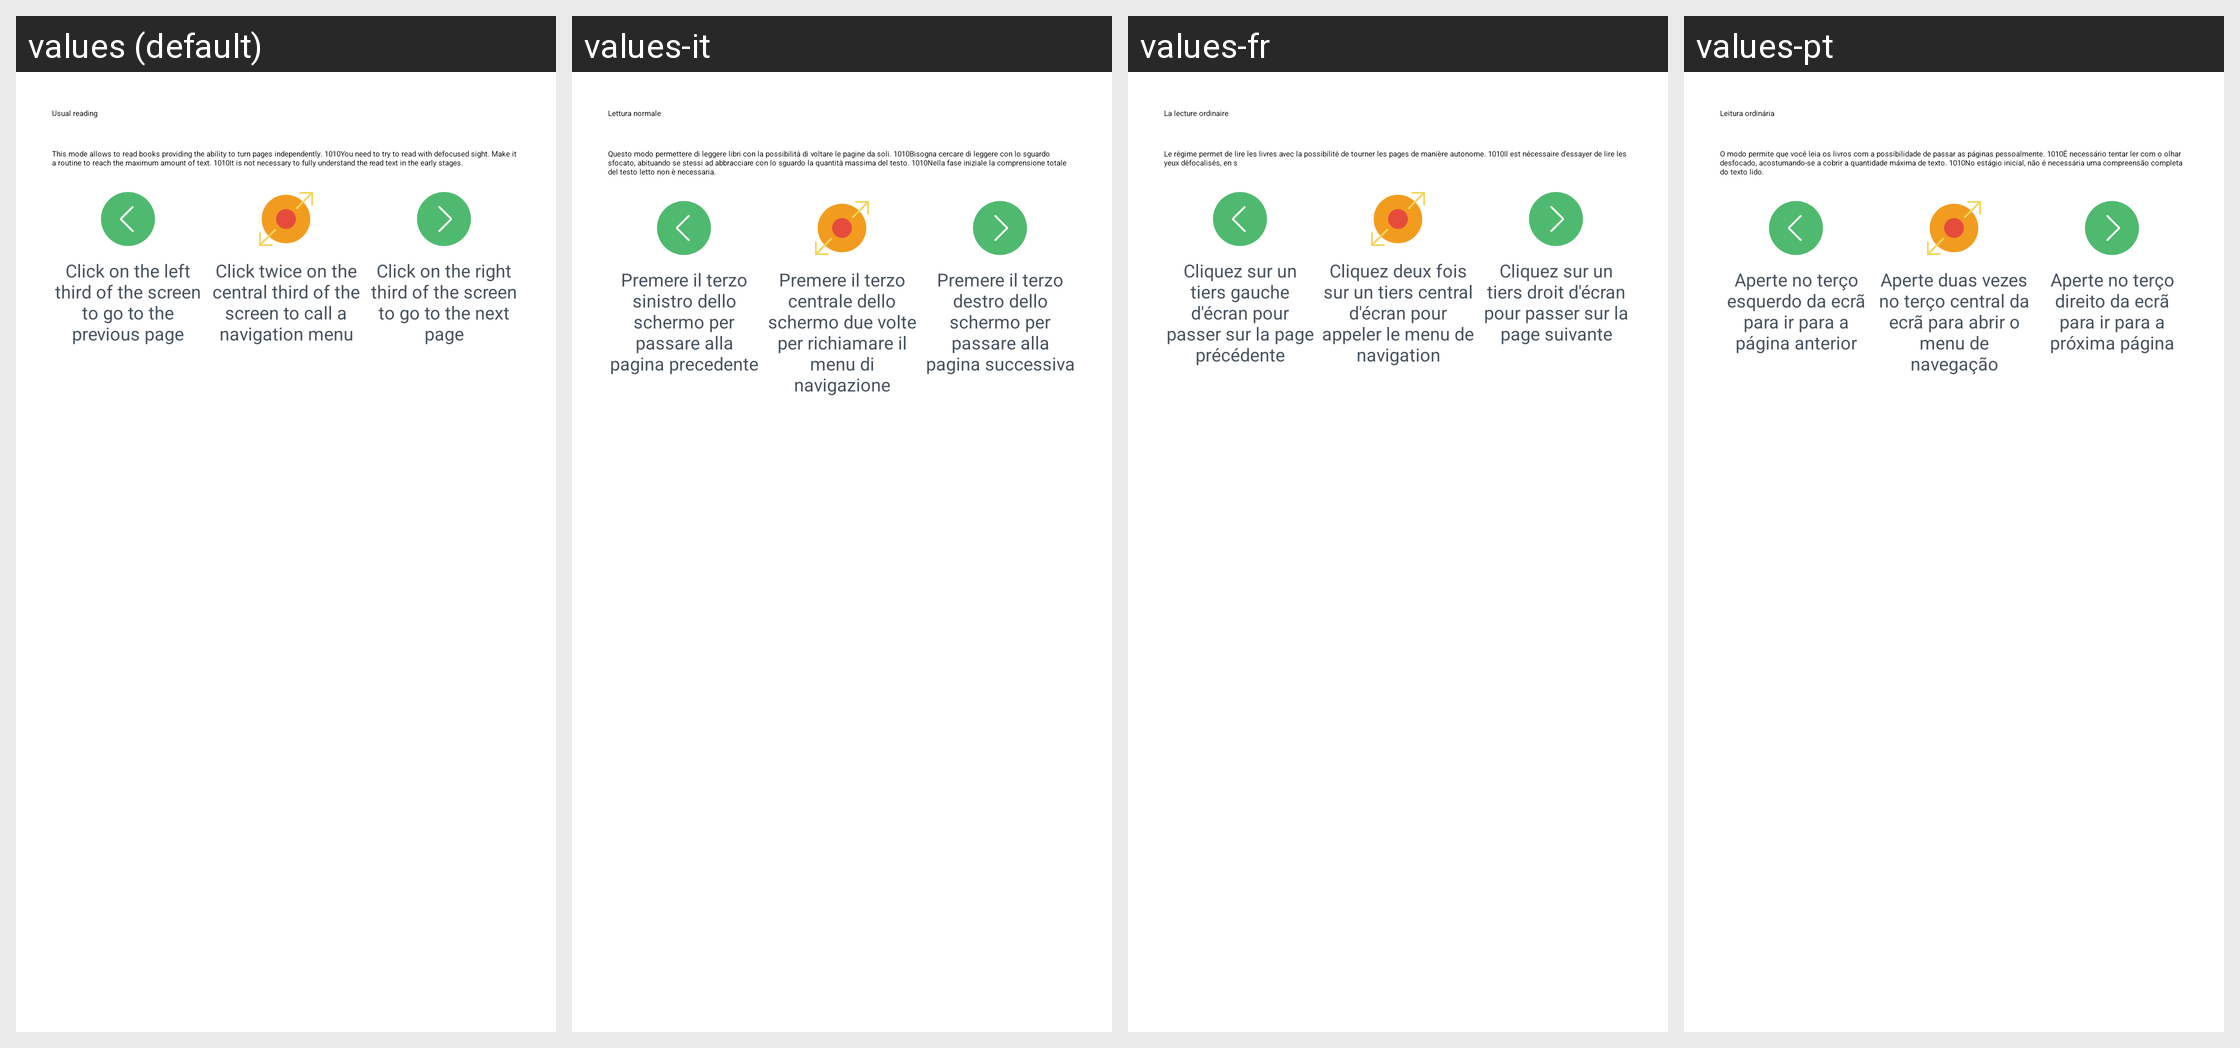

Translations of the strings shown on this Android screen, per locale in the grid:
Android screen res/layout/reader_guide_dialog_default_reading.xml rendered under 4 locales, left to right: values (default), values-it, values-fr, values-pt. Device: Nexus 5 (rendered at 1080×1920; each locale shown at half size, 540×960, under a caption strip naming it); theme AppTheme.
Other locales in the repository, not shown: values-af, values-bs, values-ca, values-de, values-es, values-fr-rCA, values-gl, values-ml, values-ru, values-sr, values-sv.
Strings drawn on this screen, with the default value and each locale's value (text and hints the layout hard-codes, and strings that could not be matched under every locale, appear in the picture but are not listed):

reader_guide_dialog_default_reading_title
  values: Usual reading
  values-it: Lettura normale
  values-fr: La lecture ordinaire
  values-pt: Leitura ordinária

reader_guide_dialog_default_reading_message
  values: This mode allows to read books providing the ability to turn pages independently. 1010You need to try to read with defocused sight. Make it a routine to reach the maximum amount of text. 1010It is not necessary to fully understand the read text in the early stages.
  values-it: Questo modo permettere di leggere libri con la possibilità di voltare le pagine da soli. 1010Bisogna cercare di leggere con lo sguardo sfocato, abituando se stessi ad abbracciare con lo sguardo la quantità massima del testo. 1010Nella fase iniziale la comprensione totale del testo letto non è necessaria.
  values-fr: Le régime permet de lire les livres avec la possibilité de tourner les pages de manière autonome. 1010Il est nécessaire d'essayer de lire les yeux défocalisés, en s
  values-pt: O modo permite que você leia os livros com a possibilidade de passar as páginas pessoalmente. 1010É necessário tentar ler com o olhar desfocado, acostumando-se a cobrir a quantidade máxima de texto. 1010No estágio inicial, não é necessária uma compreensão completa do texto lido.

reader_guide_dialog_previous_page_description
  values: Click on the left third of the screen to go to the previous page
  values-it: Premere il terzo sinistro dello schermo per passare alla pagina precedente
  values-fr: Cliquez sur un tiers gauche d'écran pour passer sur la page précédente
  values-pt: Aperte no terço esquerdo da ecrã para ir para a página anterior

reader_guide_dialog_default_reading_center_description
  values: Click twice on the central third of the screen to call a navigation menu
  values-it: Premere il terzo centrale dello schermo due volte per richiamare il menu di navigazione
  values-fr: Cliquez deux fois sur un tiers central d'écran pour appeler le menu de navigation
  values-pt: Aperte duas vezes no terço central da ecrã para abrir o menu de navegação

reader_guide_dialog_next_page_description
  values: Click on the right third of the screen to go to the next page
  values-it: Premere il terzo destro dello schermo per passare alla pagina successiva
  values-fr: Cliquez sur un tiers droit d'écran pour passer sur la page suivante
  values-pt: Aperte no terço direito da ecrã para ir para a próxima página
